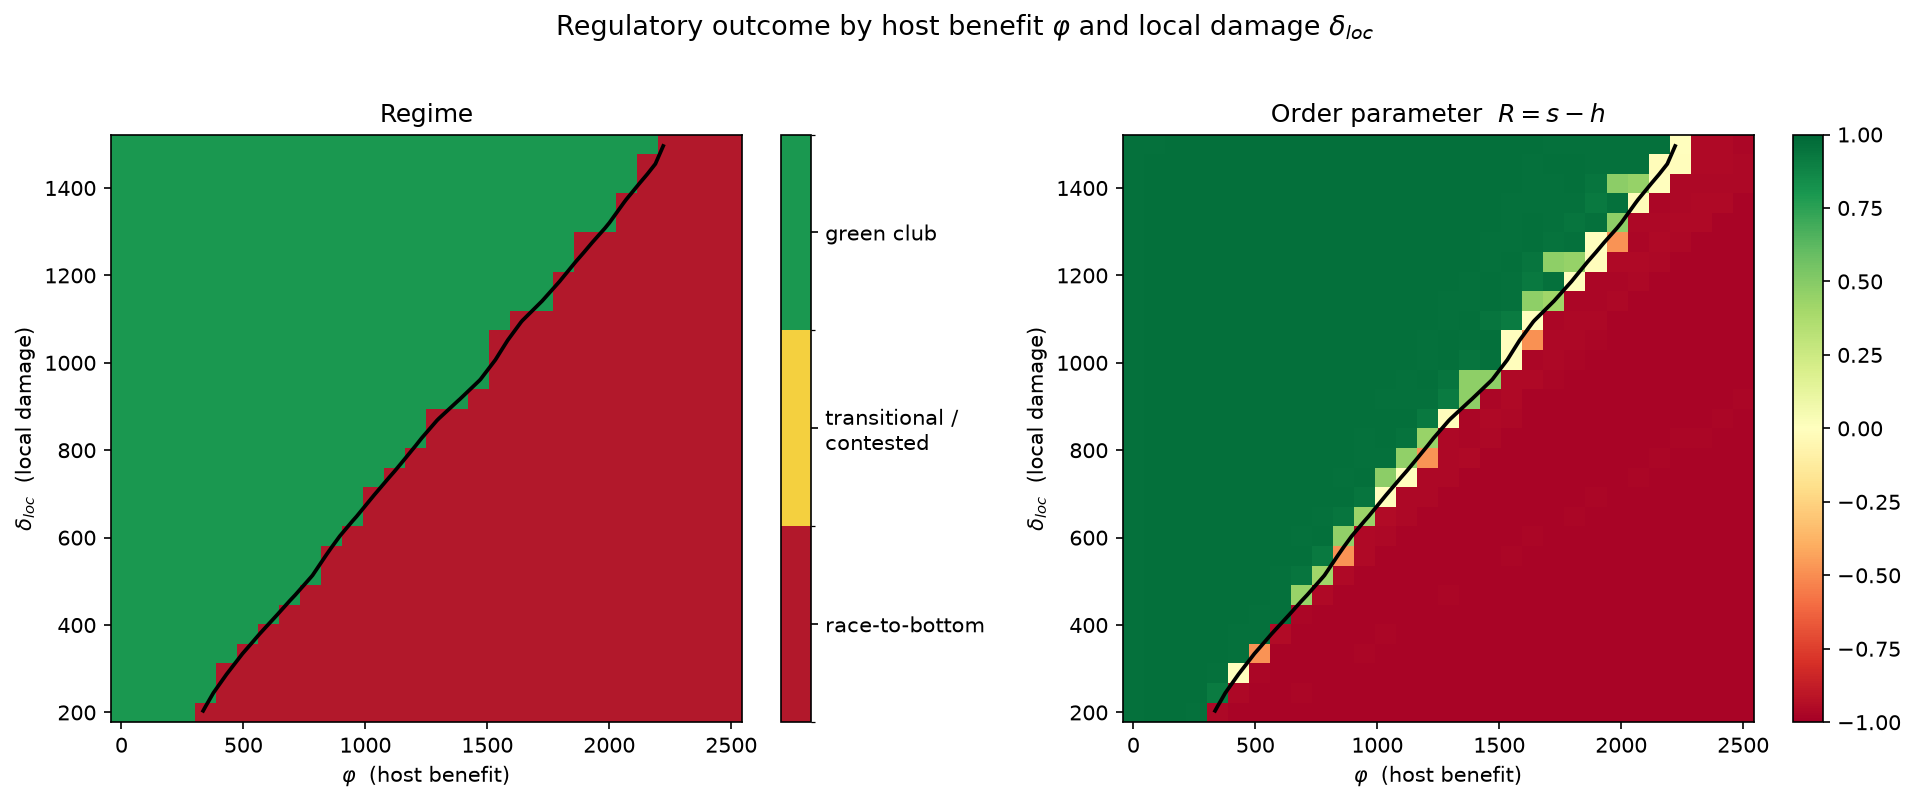

Values plotted in this chart, from the file beside it:
phi, delta_loc, regime, R, h_mean, s_mean, p_green, all_W_tot, all_cs_tot, all_fisc_tot, all_host_tot, all_dmg_tot, all_dmg_loc_tot, all_dmg_glob_tot, all_W_pc, strict_W_tot, strict_W_pc, strict_n, strict_pop, lax_W_tot, lax_W_pc, lax_n, lax_pop, h_seed0
0, 200, green_club, 0.9597, 0.0203, 0.9800, 1.000, 1.10576e+06, 4.35119e+06, 6389, 0, 3.25182e+06, 2.60145e+06, 650363, 20.17, 3.19596e+06, 59.48, 49, 53735, -2.0902e+06, -1906, 1, 1097, 0.0304
86.21, 200, green_club, 0.9617, 0.0183, 0.9800, 1.000, 6.07434e+07, 4.34865e+06, 4849, 5.94785e+07, 3.08861e+06, 2.47089e+06, 617723, 1108, 6.15401e+07, 1145, 49, 53735, -796743, -726.5, 1, 1097, 0.0221
172.4, 200, green_club, 0.9617, 0.0183, 0.9800, 1.000, 1.20222e+08, 4.34865e+06, 4849, 1.18957e+08, 3.08861e+06, 2.47089e+06, 617723, 2193, 1.19754e+08, 2229, 49, 53735, 468282, 427, 1, 1097, 0.0221
258.6, 200, green_club, 0.9597, 0.0203, 0.9800, 1.000, 1.79425e+08, 4.33721e+06, 7085, 1.78195e+08, 3.11403e+06, 2.49123e+06, 622806, 3272, 1.77559e+08, 3304, 49, 53735, 1.8665e+06, 1702, 1, 1097, 0.0133
344.8, 200, race_to_bottom, -0.9623, 0.9928, 0.0305, 0.000, 8.21148e+07, 5.73266e+06, 44032, 2.73242e+08, 1.96904e+08, 1.57523e+08, 3.93807e+07, 1498, 2.72399e+06, 1630, 1.525, 1672, 7.93908e+07, 1494, 48.48, 53159, 0.9987
431, 200, race_to_bottom, -0.9816, 0.9966, 0.0150, 0.000, 1.50271e+08, 5.76308e+06, 21523, 3.42546e+08, 1.9806e+08, 1.58448e+08, 3.96119e+07, 2741, 2.20799e+06, 2937, 0.75, 822.5, 1.48063e+08, 2741, 49.25, 54009, 1
517.2, 200, race_to_bottom, -0.9815, 0.9965, 0.0150, 0.000, 2.18775e+08, 5.76284e+06, 21523, 4.11046e+08, 1.98055e+08, 1.58444e+08, 3.96111e+07, 3990, 3.0392e+06, 3932, 0.75, 822.5, 2.15736e+08, 3994, 49.25, 54009, 1
603.4, 200, race_to_bottom, -0.9816, 0.9966, 0.0150, 0.000, 2.87272e+08, 5.76268e+06, 21523, 4.79536e+08, 1.98048e+08, 1.58438e+08, 3.96096e+07, 5239, 3.87034e+06, 4927, 0.75, 822.5, 2.83402e+08, 5247, 49.25, 54009, 1
689.7, 200, race_to_bottom, -0.9816, 0.9966, 0.0150, 0.000, 3.5578e+08, 5.76276e+06, 21523, 5.48045e+08, 1.9805e+08, 1.5844e+08, 3.96099e+07, 6489, 4.70151e+06, 5922, 0.75, 822.5, 3.51078e+08, 6500, 49.25, 54009, 1
775.9, 200, race_to_bottom, -0.9816, 0.9966, 0.0150, 0.000, 4.24286e+08, 5.76276e+06, 21523, 6.16551e+08, 1.9805e+08, 1.5844e+08, 3.96099e+07, 7738, 5.53269e+06, 6917, 0.75, 822.5, 4.18753e+08, 7753, 49.25, 54009, 1
862.1, 200, race_to_bottom, -0.9810, 0.9960, 0.0150, 0.000, 4.92751e+08, 5.76164e+06, 21523, 6.85002e+08, 1.98034e+08, 1.58427e+08, 3.96067e+07, 8987, 6.36393e+06, 7912, 0.75, 822.5, 4.86387e+08, 9006, 49.25, 54009, 1
948.3, 200, race_to_bottom, -0.9809, 0.9959, 0.0150, 0.000, 5.61241e+08, 5.76144e+06, 21523, 7.53488e+08, 1.9803e+08, 1.58424e+08, 3.9606e+07, 10236, 7.19511e+06, 8907, 0.75, 822.5, 5.54046e+08, 10258, 49.25, 54009, 1
1034, 200, race_to_bottom, -0.9809, 0.9959, 0.0150, 0.000, 6.29738e+08, 5.7614e+06, 21523, 8.21985e+08, 1.98029e+08, 1.58424e+08, 3.96059e+07, 11485, 8.02629e+06, 9902, 0.75, 822.5, 6.21712e+08, 11511, 49.25, 54009, 1
1121, 200, race_to_bottom, -0.9809, 0.9959, 0.0150, 0.000, 6.98296e+08, 5.76229e+06, 21523, 8.90558e+08, 1.98046e+08, 1.58437e+08, 3.96092e+07, 12735, 8.85747e+06, 10897, 0.75, 822.5, 6.89438e+08, 12765, 49.25, 54009, 1
1207, 200, race_to_bottom, -0.9809, 0.9959, 0.0150, 0.000, 7.668e+08, 5.76229e+06, 21523, 9.59062e+08, 1.98046e+08, 1.58437e+08, 3.96092e+07, 13985, 9.68865e+06, 11892, 0.75, 822.5, 7.57111e+08, 14018, 49.25, 54009, 1
1293, 200, race_to_bottom, -0.9809, 0.9959, 0.0150, 0.000, 8.35304e+08, 5.76229e+06, 21523, 1.02757e+09, 1.98046e+08, 1.58437e+08, 3.96092e+07, 15234, 1.05198e+07, 12887, 0.75, 822.5, 8.24785e+08, 15271, 49.25, 54009, 1
1379, 200, race_to_bottom, -0.9809, 0.9959, 0.0150, 0.000, 9.03809e+08, 5.76229e+06, 21523, 1.09607e+09, 1.98046e+08, 1.58437e+08, 3.96092e+07, 16483, 1.1351e+07, 13882, 0.75, 822.5, 8.92458e+08, 16524, 49.25, 54009, 1
1466, 200, race_to_bottom, -0.9809, 0.9959, 0.0150, 0.000, 9.72313e+08, 5.76229e+06, 21523, 1.16458e+09, 1.98046e+08, 1.58437e+08, 3.96092e+07, 17733, 1.21822e+07, 14877, 0.75, 822.5, 9.60131e+08, 17777, 49.25, 54009, 1
1552, 200, race_to_bottom, -0.9809, 0.9959, 0.0150, 0.000, 1.04082e+09, 5.76234e+06, 21523, 1.23309e+09, 1.98047e+08, 1.58437e+08, 3.96094e+07, 18982, 1.30133e+07, 15872, 0.75, 822.5, 1.02781e+09, 19030, 49.25, 54009, 1
1638, 200, race_to_bottom, -0.9809, 0.9959, 0.0150, 0.000, 1.10933e+09, 5.76234e+06, 21523, 1.30159e+09, 1.98047e+08, 1.58437e+08, 3.96094e+07, 20232, 1.38445e+07, 16867, 0.75, 822.5, 1.09548e+09, 20283, 49.25, 54009, 1
1724, 200, race_to_bottom, -0.9809, 0.9959, 0.0150, 0.000, 1.17783e+09, 5.76234e+06, 21523, 1.37009e+09, 1.98047e+08, 1.58437e+08, 3.96094e+07, 21481, 1.46757e+07, 17862, 0.75, 822.5, 1.16316e+09, 21536, 49.25, 54009, 1
1810, 200, race_to_bottom, -0.9809, 0.9959, 0.0150, 0.000, 1.24634e+09, 5.76234e+06, 21523, 1.4386e+09, 1.98047e+08, 1.58437e+08, 3.96094e+07, 22730, 1.55069e+07, 18857, 0.75, 822.5, 1.23083e+09, 22789, 49.25, 54009, 1
1897, 200, race_to_bottom, -0.9809, 0.9959, 0.0150, 0.000, 1.31484e+09, 5.76234e+06, 21523, 1.5071e+09, 1.98047e+08, 1.58437e+08, 3.96094e+07, 23980, 1.63381e+07, 19852, 0.75, 822.5, 1.2985e+09, 24042, 49.25, 54009, 1
1983, 200, race_to_bottom, -0.9809, 0.9959, 0.0150, 0.000, 1.38335e+09, 5.76234e+06, 21523, 1.57561e+09, 1.98047e+08, 1.58437e+08, 3.96094e+07, 25229, 1.71692e+07, 20847, 0.75, 822.5, 1.36618e+09, 25295, 49.25, 54009, 1
2069, 200, race_to_bottom, -0.9809, 0.9959, 0.0150, 0.000, 1.45185e+09, 5.76234e+06, 21523, 1.64411e+09, 1.98047e+08, 1.58437e+08, 3.96094e+07, 26478, 1.80004e+07, 21842, 0.75, 822.5, 1.43385e+09, 26548, 49.25, 54009, 1
2155, 200, race_to_bottom, -0.9809, 0.9959, 0.0150, 0.000, 1.52036e+09, 5.76234e+06, 21523, 1.71262e+09, 1.98047e+08, 1.58437e+08, 3.96094e+07, 27728, 1.88316e+07, 22837, 0.75, 822.5, 1.50152e+09, 27801, 49.25, 54009, 1
2241, 200, race_to_bottom, -0.9809, 0.9959, 0.0150, 0.000, 1.58886e+09, 5.76234e+06, 21523, 1.78112e+09, 1.98047e+08, 1.58437e+08, 3.96094e+07, 28977, 1.96628e+07, 23832, 0.75, 822.5, 1.5692e+09, 29054, 49.25, 54009, 1
2328, 200, race_to_bottom, -0.9809, 0.9959, 0.0150, 0.000, 1.65736e+09, 5.76234e+06, 21523, 1.84963e+09, 1.98047e+08, 1.58437e+08, 3.96094e+07, 30226, 2.04939e+07, 24827, 0.75, 822.5, 1.63687e+09, 30307, 49.25, 54009, 1
2414, 200, race_to_bottom, -0.9809, 0.9959, 0.0150, 0.000, 1.72587e+09, 5.76234e+06, 21523, 1.91813e+09, 1.98047e+08, 1.58437e+08, 3.96094e+07, 31476, 2.13251e+07, 25822, 0.75, 822.5, 1.70454e+09, 31560, 49.25, 54009, 1
2500, 200, race_to_bottom, -0.9809, 0.9959, 0.0150, 0.000, 1.79437e+09, 5.76234e+06, 21523, 1.98664e+09, 1.98047e+08, 1.58437e+08, 3.96094e+07, 32725, 2.21563e+07, 26817, 0.75, 822.5, 1.77222e+09, 32813, 49.25, 54009, 1
0, 244.8, green_club, 0.9597, 0.0203, 0.9800, 1.000, 376904, 4.35119e+06, 6389, 0, 3.98067e+06, 3.18454e+06, 796134, 6.874, 2.95764e+06, 55.04, 49, 53735, -2.58074e+06, -2353, 1, 1097, 0.0304
86.21, 244.8, green_club, 0.9617, 0.0183, 0.9800, 1.000, 6.00511e+07, 4.34865e+06, 4849, 5.94785e+07, 3.78089e+06, 3.02471e+06, 756178, 1095, 6.1332e+07, 1141, 49, 53735, -1.28088e+06, -1168, 1, 1097, 0.0221
172.4, 244.8, green_club, 0.9617, 0.0183, 0.9800, 1.000, 1.1953e+08, 4.34865e+06, 4849, 1.18957e+08, 3.78089e+06, 3.02471e+06, 756178, 2180, 1.19545e+08, 2225, 49, 53735, -15854, -14.46, 1, 1097, 0.0221
258.6, 244.8, green_club, 0.9627, 0.0173, 0.9800, 1.000, 1.79353e+08, 4.3499e+06, 4432, 1.78465e+08, 3.46642e+06, 2.77314e+06, 693285, 3271, 1.77899e+08, 3311, 49, 53735, 1.45349e+06, 1325, 1, 1097, 0.0182
344.8, 244.8, green_club, 0.9184, 0.0454, 0.9638, 1.000, 2.31097e+08, 4.34002e+06, 23522, 2.37666e+08, 1.09332e+07, 8.74659e+06, 2.18665e+06, 4215, 2.26869e+08, 4288, 48.2, 52858, 4.22773e+06, 2229, 1.8, 1974, 0.1131
431, 244.8, race_to_bottom, -0.9669, 0.9946, 0.0277, 0.000, 1.0583e+08, 5.73968e+06, 41412, 3.41775e+08, 2.41727e+08, 1.93381e+08, 4.83453e+07, 1930, 2.58426e+06, 1677, 1.394, 1528, 1.03245e+08, 1938, 48.61, 53303, 1
517.2, 244.8, race_to_bottom, -0.9816, 0.9966, 0.0150, 0.000, 1.74387e+08, 5.76308e+06, 21523, 4.11055e+08, 2.42452e+08, 1.93962e+08, 4.84905e+07, 3180, 2.58506e+06, 3455, 0.75, 822.5, 1.71802e+08, 3181, 49.25, 54009, 1
603.4, 244.8, race_to_bottom, -0.9815, 0.9965, 0.0150, 0.000, 2.42891e+08, 5.76284e+06, 21523, 4.79554e+08, 2.42447e+08, 1.93958e+08, 4.84894e+07, 4430, 3.41627e+06, 4450, 0.75, 822.5, 2.39475e+08, 4434, 49.25, 54009, 1
689.7, 244.8, race_to_bottom, -0.9763, 0.9966, 0.0203, 0.000, 3.11113e+08, 5.7535e+06, 31498, 5.47547e+08, 2.42219e+08, 1.93775e+08, 4.84438e+07, 5674, 5.46207e+06, 5376, 1.019, 1117, 3.05651e+08, 5690, 48.98, 53714, 1
775.9, 244.8, race_to_bottom, -0.9816, 0.9966, 0.0150, 0.000, 3.79895e+08, 5.76276e+06, 21523, 6.16551e+08, 2.4244e+08, 1.93952e+08, 4.8488e+07, 6928, 5.07857e+06, 6440, 0.75, 822.5, 3.74817e+08, 6940, 49.25, 54009, 1
862.1, 244.8, race_to_bottom, -0.9816, 0.9966, 0.0150, 0.000, 4.48401e+08, 5.76276e+06, 21523, 6.85056e+08, 2.4244e+08, 1.93952e+08, 4.8488e+07, 8178, 5.90974e+06, 7435, 0.75, 822.5, 4.42491e+08, 8193, 49.25, 54009, 1
948.3, 244.8, race_to_bottom, -0.9816, 0.9966, 0.0150, 0.000, 5.16906e+08, 5.76276e+06, 21523, 7.53562e+08, 2.4244e+08, 1.93952e+08, 4.8488e+07, 9427, 6.74092e+06, 8430, 0.75, 822.5, 5.10166e+08, 9446, 49.25, 54009, 1
1034, 244.8, race_to_bottom, -0.9810, 0.9960, 0.0150, 0.000, 5.85367e+08, 5.76168e+06, 21523, 8.22005e+08, 2.42421e+08, 1.93937e+08, 4.84843e+07, 10676, 7.57217e+06, 9425, 0.75, 822.5, 5.77795e+08, 10698, 49.25, 54009, 1
1121, 244.8, race_to_bottom, -0.9809, 0.9959, 0.0150, 0.000, 6.53853e+08, 5.76144e+06, 21523, 8.90486e+08, 2.42416e+08, 1.93933e+08, 4.84832e+07, 11925, 8.40336e+06, 10420, 0.75, 822.5, 6.45449e+08, 11951, 49.25, 54009, 1
1207, 244.8, race_to_bottom, -0.9809, 0.9959, 0.0150, 0.000, 7.2235e+08, 5.7614e+06, 21523, 9.58982e+08, 2.42415e+08, 1.93932e+08, 4.84831e+07, 13174, 9.23455e+06, 11415, 0.75, 822.5, 7.13115e+08, 13204, 49.25, 54009, 1
1293, 244.8, race_to_bottom, -0.9809, 0.9959, 0.0150, 0.000, 7.90848e+08, 5.7614e+06, 21523, 1.02748e+09, 2.42415e+08, 1.93932e+08, 4.84831e+07, 14423, 1.00657e+07, 12410, 0.75, 822.5, 7.80783e+08, 14456, 49.25, 54009, 1
1379, 244.8, race_to_bottom, -0.9809, 0.9959, 0.0150, 0.000, 8.59419e+08, 5.76229e+06, 21523, 1.09607e+09, 2.42436e+08, 1.93949e+08, 4.84871e+07, 15674, 1.08969e+07, 13405, 0.75, 822.5, 8.48522e+08, 15711, 49.25, 54009, 1
1466, 244.8, race_to_bottom, -0.9809, 0.9959, 0.0150, 0.000, 9.27924e+08, 5.76229e+06, 21523, 1.16458e+09, 2.42436e+08, 1.93949e+08, 4.84871e+07, 16923, 1.17281e+07, 14400, 0.75, 822.5, 9.16196e+08, 16964, 49.25, 54009, 1
1552, 244.8, race_to_bottom, -0.9809, 0.9959, 0.0150, 0.000, 9.96428e+08, 5.76229e+06, 21523, 1.23308e+09, 2.42436e+08, 1.93949e+08, 4.84871e+07, 18172, 1.25593e+07, 15395, 0.75, 822.5, 9.83869e+08, 18216, 49.25, 54009, 1
1638, 244.8, race_to_bottom, -0.9809, 0.9959, 0.0150, 0.000, 1.06493e+09, 5.76229e+06, 21523, 1.30158e+09, 2.42436e+08, 1.93949e+08, 4.84871e+07, 19422, 1.33904e+07, 16390, 0.75, 822.5, 1.05154e+09, 19470, 49.25, 54009, 1
1724, 244.8, race_to_bottom, -0.9809, 0.9959, 0.0150, 0.000, 1.13344e+09, 5.76229e+06, 21523, 1.37009e+09, 2.42436e+08, 1.93949e+08, 4.84871e+07, 20671, 1.42216e+07, 17385, 0.75, 822.5, 1.11922e+09, 20722, 49.25, 54009, 1
1810, 244.8, race_to_bottom, -0.9809, 0.9959, 0.0150, 0.000, 1.20195e+09, 5.76234e+06, 21523, 1.4386e+09, 2.42437e+08, 1.93949e+08, 4.84873e+07, 21921, 1.50528e+07, 18380, 0.75, 822.5, 1.18689e+09, 21976, 49.25, 54009, 1
1897, 244.8, race_to_bottom, -0.9809, 0.9959, 0.0150, 0.000, 1.27045e+09, 5.76234e+06, 21523, 1.5071e+09, 2.42437e+08, 1.93949e+08, 4.84873e+07, 23170, 1.5884e+07, 19375, 0.75, 822.5, 1.25457e+09, 23229, 49.25, 54009, 1
1983, 244.8, race_to_bottom, -0.9809, 0.9959, 0.0150, 0.000, 1.33896e+09, 5.76234e+06, 21523, 1.57561e+09, 2.42437e+08, 1.93949e+08, 4.84873e+07, 24419, 1.67151e+07, 20370, 0.75, 822.5, 1.32224e+09, 24482, 49.25, 54009, 1
2069, 244.8, race_to_bottom, -0.9809, 0.9959, 0.0150, 0.000, 1.40746e+09, 5.76234e+06, 21523, 1.64411e+09, 2.42437e+08, 1.93949e+08, 4.84873e+07, 25669, 1.75463e+07, 21365, 0.75, 822.5, 1.38991e+09, 25734, 49.25, 54009, 1
2155, 244.8, race_to_bottom, -0.9809, 0.9959, 0.0150, 0.000, 1.47597e+09, 5.76234e+06, 21523, 1.71262e+09, 2.42437e+08, 1.93949e+08, 4.84873e+07, 26918, 1.83775e+07, 22360, 0.75, 822.5, 1.45759e+09, 26988, 49.25, 54009, 1
2241, 244.8, race_to_bottom, -0.9809, 0.9959, 0.0150, 0.000, 1.54447e+09, 5.76234e+06, 21523, 1.78112e+09, 2.42437e+08, 1.93949e+08, 4.84873e+07, 28168, 1.92087e+07, 23355, 0.75, 822.5, 1.52526e+09, 28240, 49.25, 54009, 1
2328, 244.8, race_to_bottom, -0.9809, 0.9959, 0.0150, 0.000, 1.61297e+09, 5.76234e+06, 21523, 1.84963e+09, 2.42437e+08, 1.93949e+08, 4.84873e+07, 29417, 2.00398e+07, 24350, 0.75, 822.5, 1.59293e+09, 29494, 49.25, 54009, 1
2414, 244.8, race_to_bottom, -0.9809, 0.9959, 0.0150, 0.000, 1.68148e+09, 5.76234e+06, 21523, 1.91813e+09, 2.42437e+08, 1.93949e+08, 4.84873e+07, 30666, 2.0871e+07, 25345, 0.75, 822.5, 1.66061e+09, 30746, 49.25, 54009, 1
2500, 244.8, race_to_bottom, -0.9809, 0.9959, 0.0150, 0.000, 1.74998e+09, 5.76234e+06, 21523, 1.98664e+09, 2.42437e+08, 1.93949e+08, 4.84873e+07, 31916, 2.17022e+07, 26340, 0.75, 822.5, 1.72828e+09, 32000, 49.25, 54009, 1
... 840 more rows
